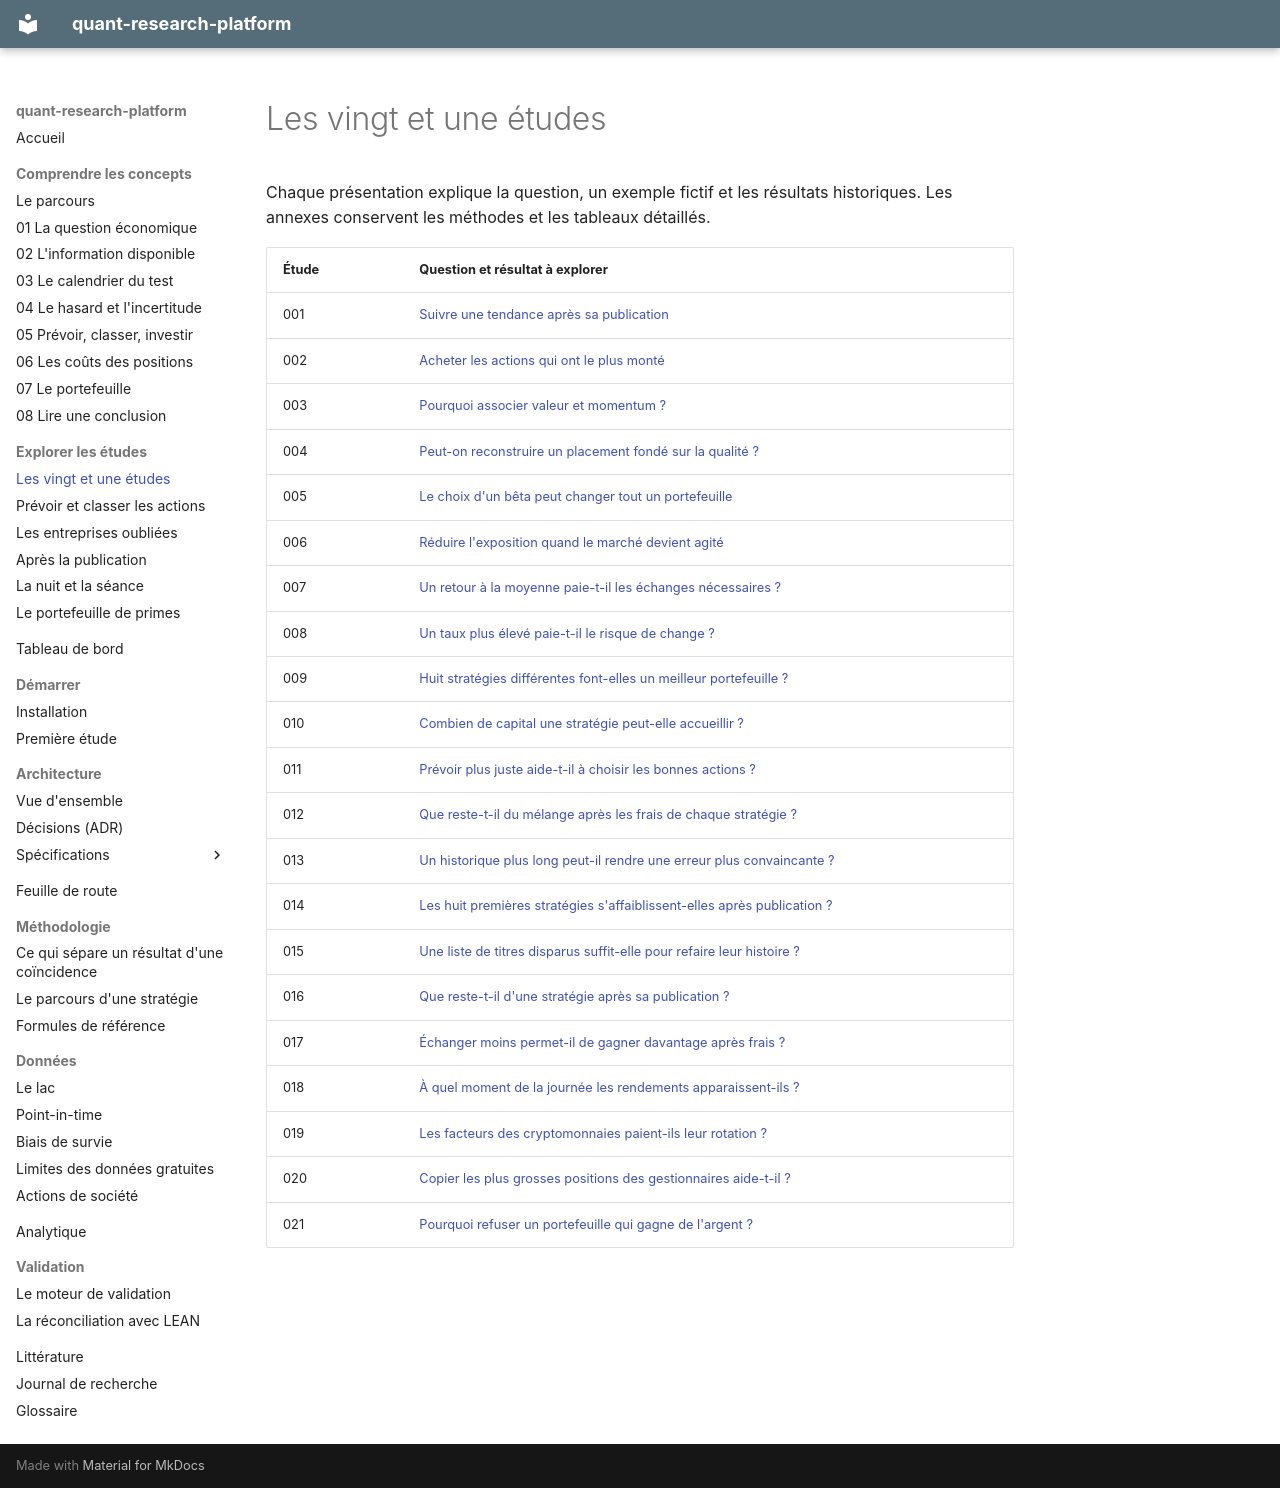

repository: Guilou001/quant-research-platform · page: etudes/index.html · generator: mkdocs

# Les vingt et une études

Chaque présentation explique la question, un exemple fictif et les résultats historiques.
Les annexes conservent les méthodes et les tableaux détaillés.

| Étude | Question et résultat à explorer |
|---|---|
| 001 | [Suivre une tendance après sa publication](001_time_series_momentum.md) |
| 002 | [Acheter les actions qui ont le plus monté](002_cross_sectional_momentum.md) |
| 003 | [Pourquoi associer valeur et momentum ?](003_value_and_momentum.md) |
| 004 | [Peut-on reconstruire un placement fondé sur la qualité ?](004_quality_minus_junk.md) |
| 005 | [Le choix d'un bêta peut changer tout un portefeuille](005_betting_against_beta.md) |
| 006 | [Réduire l'exposition quand le marché devient agité](006_volatility_managed.md) |
| 007 | [Un retour à la moyenne paie-t-il les échanges nécessaires ?](007_statistical_arbitrage.md) |
| 008 | [Un taux plus élevé paie-t-il le risque de change ?](008_carry.md) |
| 009 | [Huit stratégies différentes font-elles un meilleur portefeuille ?](009_multi_strategy.md) |
| 010 | [Combien de capital une stratégie peut-elle accueillir ?](010_capacity.md) |
| 011 | [Prévoir plus juste aide-t-il à choisir les bonnes actions ?](011_cross_sectional_ml.md) |
| 012 | [Que reste-t-il du mélange après les frais de chaque stratégie ?](012_multi_strategy_net.md) |
| 013 | [Un historique plus long peut-il rendre une erreur plus convaincante ?](013_cross_sectional_ml_long.md) |
| 014 | [Les huit premières stratégies s'affaiblissent-elles après publication ?](014_publication_decay.md) |
| 015 | [Une liste de titres disparus suffit-elle pour refaire leur histoire ?](015_univers_polygon.md) |
| 016 | [Que reste-t-il d'une stratégie après sa publication ?](016_publication_decay_212.md) |
| 017 | [Échanger moins permet-il de gagner davantage après frais ?](017_viser_devant_la_cible.md) |
| 018 | [À quel moment de la journée les rendements apparaissent-ils ?](018_nuit_contre_journee.md) |
| 019 | [Les facteurs des cryptomonnaies paient-ils leur rotation ?](019_facteurs_crypto.md) |
| 020 | [Copier les plus grosses positions des gestionnaires aide-t-il ?](020_meilleures_idees_13f.md) |
| 021 | [Pourquoi refuser un portefeuille qui gagne de l'argent ?](021_portefeuille_de_primes.md) |
